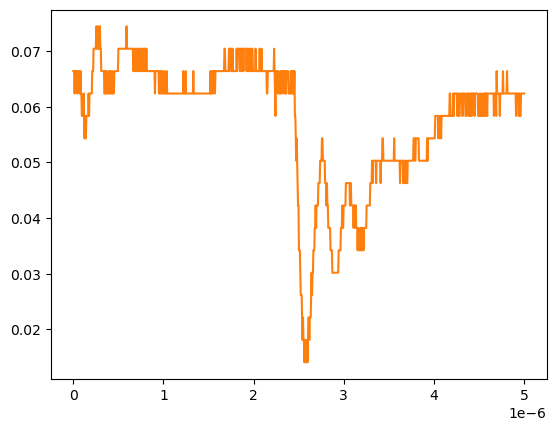

The file beside this chart, header and first rows:
# KEYSIGHT TECHNOLOGIES, MSO-X 3024T, MY58262555, 07.30.2019051434
# time, 1
# 2024-09-13 12:23:53.445208
0.000000000000000000e+00, 6.636930000000000607e-02
5.005005005005005112e-09, 6.636930000000000607e-02
1.001001001001001022e-08, 6.636930000000000607e-02
1.501501501501501616e-08, 6.234920000000000045e-02
2.002002002002002045e-08, 6.636930000000000607e-02
2.502502502502502473e-08, 6.636930000000000607e-02
3.003003003003003233e-08, 6.636930000000000607e-02
3.503503503503503330e-08, 6.636930000000000607e-02
4.004004004004004090e-08, 6.636930000000000607e-02
4.504504504504504849e-08, 6.234920000000000045e-02
5.005005005005004947e-08, 6.636930000000000607e-02
5.505505505505505706e-08, 6.636930000000000607e-02
6.006006006006006466e-08, 6.636930000000000607e-02
6.506506506506506563e-08, 6.636930000000000607e-02
7.007007007007006661e-08, 6.234920000000000045e-02
7.507507507507508082e-08, 6.234920000000000045e-02
8.008008008008008180e-08, 6.636930000000000607e-02
8.508508508508508277e-08, 6.234920000000000045e-02
9.009009009009009698e-08, 6.234920000000000045e-02
9.509509509509509796e-08, 5.832910000000000178e-02
1.001001001001000989e-07, 5.832910000000000178e-02
1.051051051051051131e-07, 5.832910000000000178e-02
1.101101101101101141e-07, 5.832910000000000178e-02
1.151151151151151151e-07, 6.234920000000000045e-02
1.201201201201201293e-07, 5.832910000000000178e-02
1.251251251251251171e-07, 5.430900000000000311e-02
1.301301301301301313e-07, 5.832910000000000178e-02
1.351351351351351455e-07, 5.430900000000000311e-02
1.401401401401401332e-07, 5.430900000000000311e-02
1.451451451451451474e-07, 5.832910000000000178e-02
1.501501501501501616e-07, 5.832910000000000178e-02
1.551551551551551494e-07, 5.832910000000000178e-02
1.601601601601601636e-07, 5.832910000000000178e-02
1.651651651651651778e-07, 5.832910000000000178e-02
1.701701701701701655e-07, 6.234920000000000045e-02
1.751751751751751798e-07, 5.832910000000000178e-02
1.801801801801801940e-07, 6.234920000000000045e-02
1.851851851851851817e-07, 6.234920000000000045e-02
1.901901901901901959e-07, 6.234920000000000045e-02
1.951951951951952101e-07, 6.234920000000000045e-02
2.002002002002001979e-07, 6.234920000000000045e-02
2.052052052052052121e-07, 6.234920000000000045e-02
2.102102102102102263e-07, 6.636930000000000607e-02
2.152152152152152140e-07, 6.636930000000000607e-02
2.202202202202202282e-07, 6.636930000000000607e-02
2.252252252252252425e-07, 7.038940000000000474e-02
2.302302302302302302e-07, 7.038940000000000474e-02
2.352352352352352444e-07, 7.038940000000000474e-02
2.402402402402402586e-07, 7.038940000000000474e-02
2.452452452452452728e-07, 7.038940000000000474e-02
2.502502502502502341e-07, 7.038940000000000474e-02
2.552552552552552483e-07, 7.440950000000000342e-02
2.602602602602602625e-07, 7.440950000000000342e-02
2.652652652652652767e-07, 7.038940000000000474e-02
2.702702702702702909e-07, 7.038940000000000474e-02
2.752752752752753052e-07, 7.038940000000000474e-02
2.802802802802802664e-07, 7.440950000000000342e-02
2.852852852852852806e-07, 7.038940000000000474e-02
... 942 more rows
